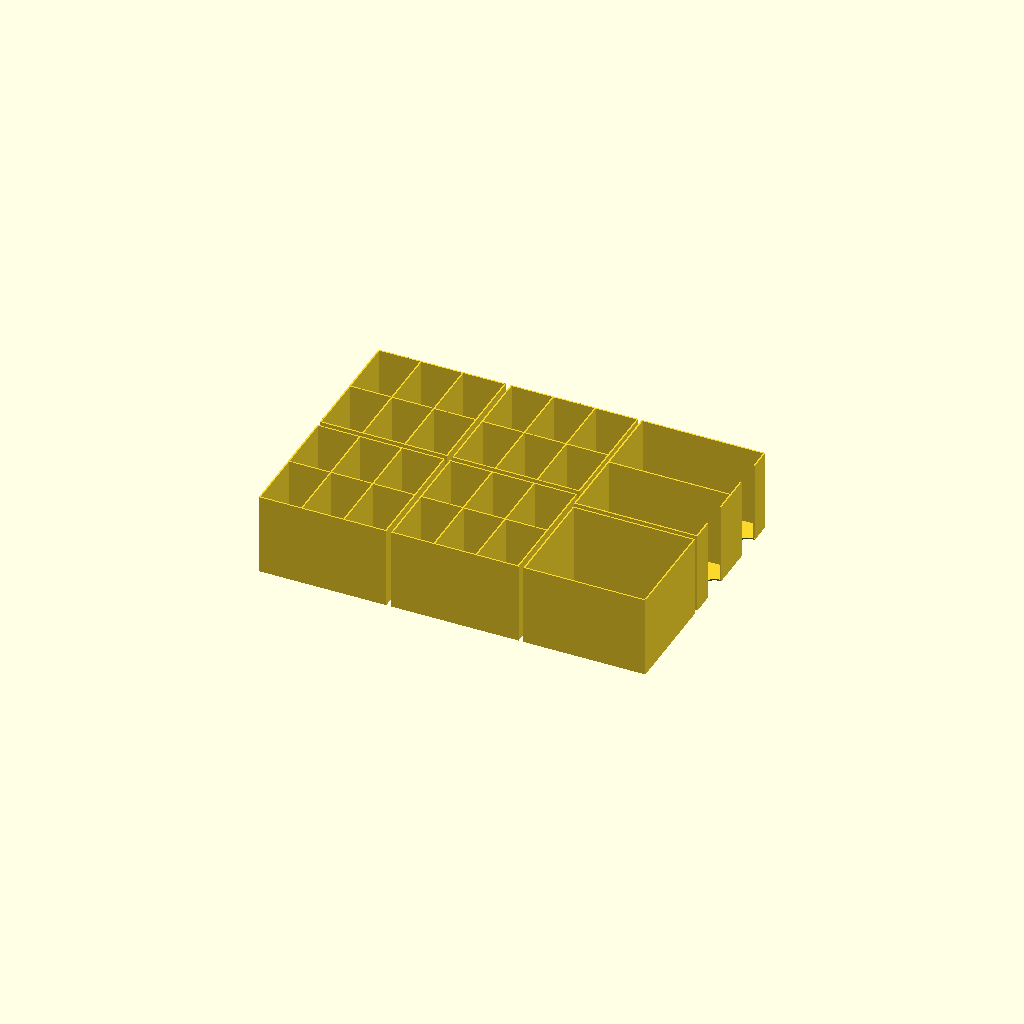
Cell 1: the model at its default parameters.
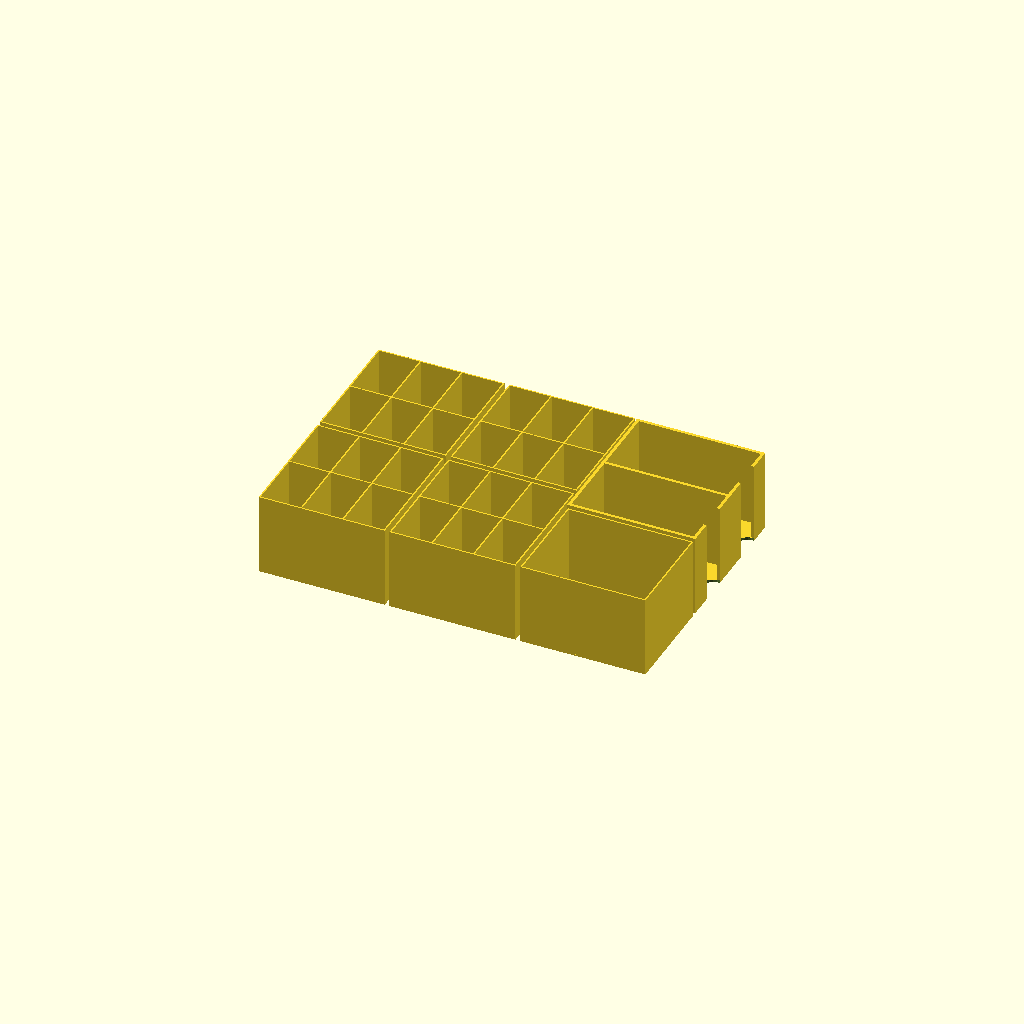
Cell 2: the same model with t = 3.2.
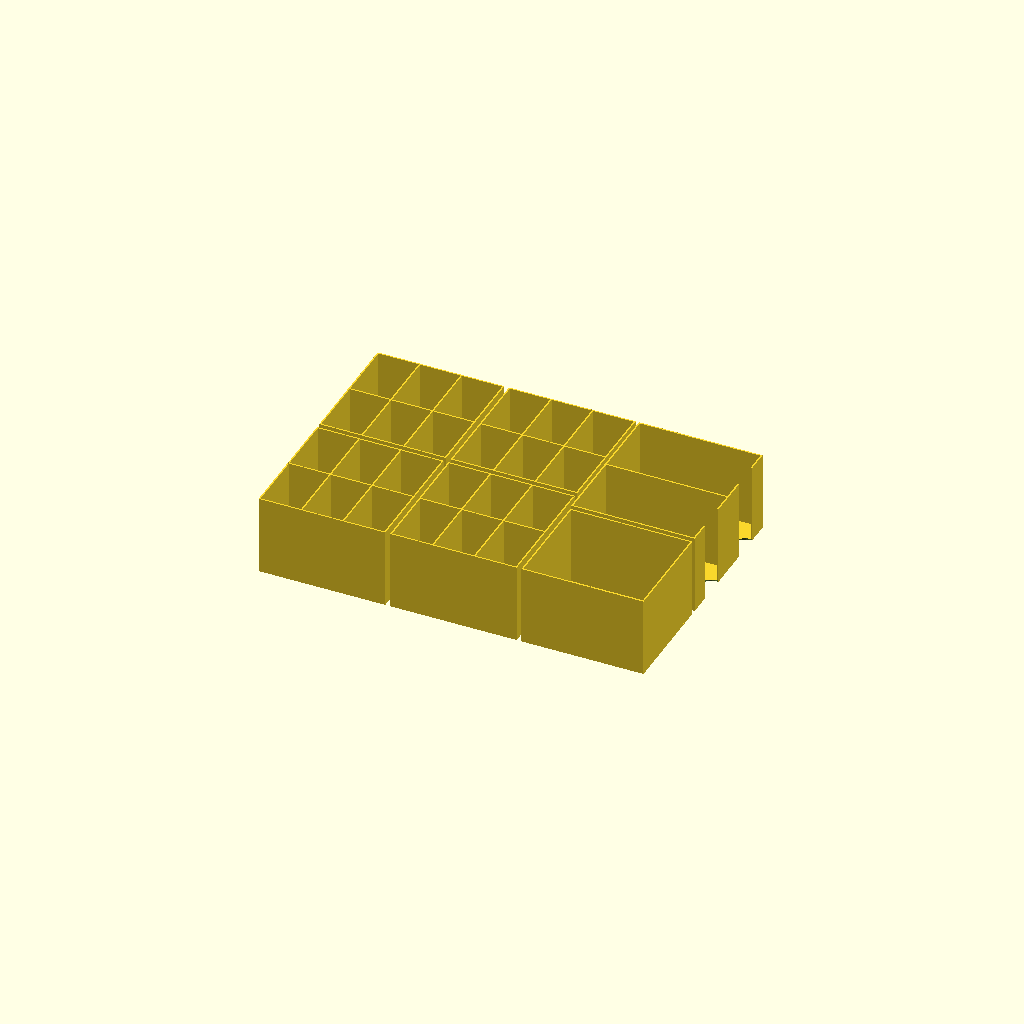
Cell 3: the same model with box_padding = 4.
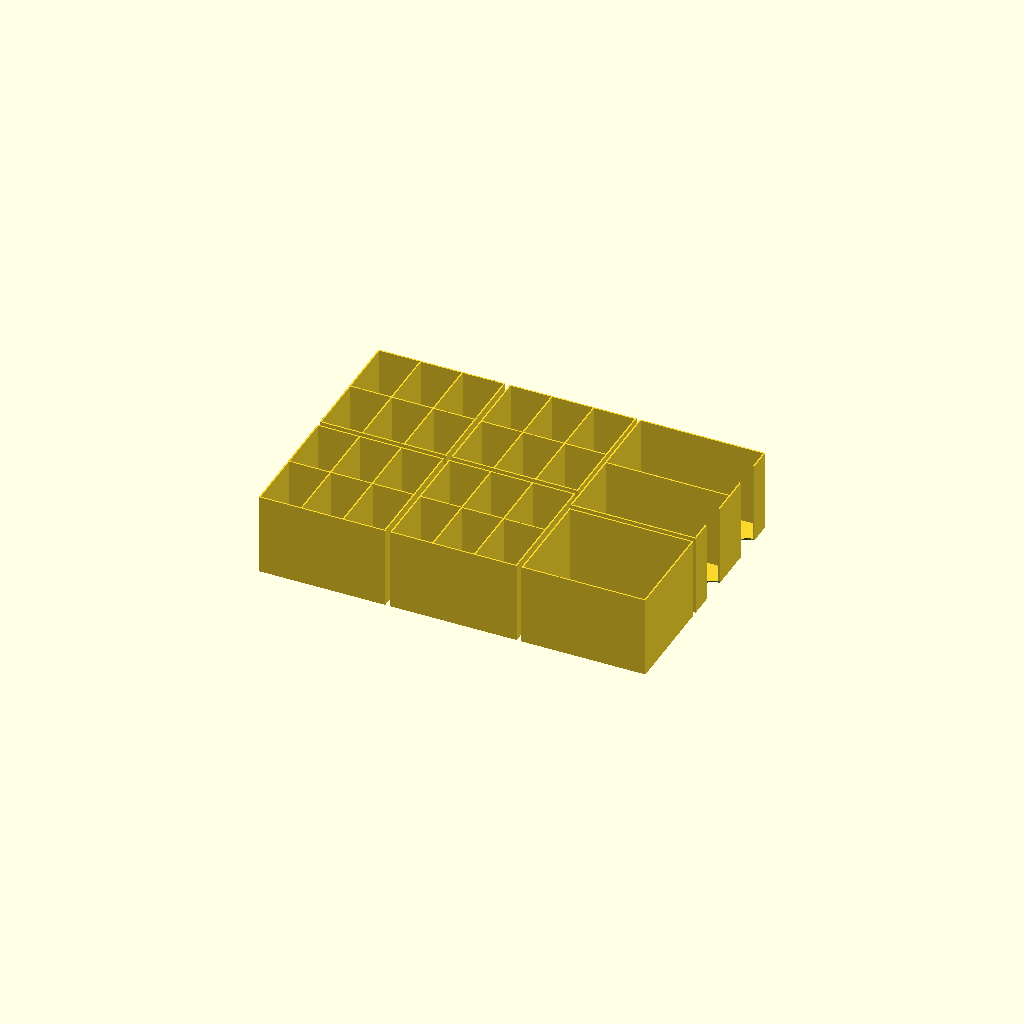
Cell 4: cards_padding = 4 (everything else at default).
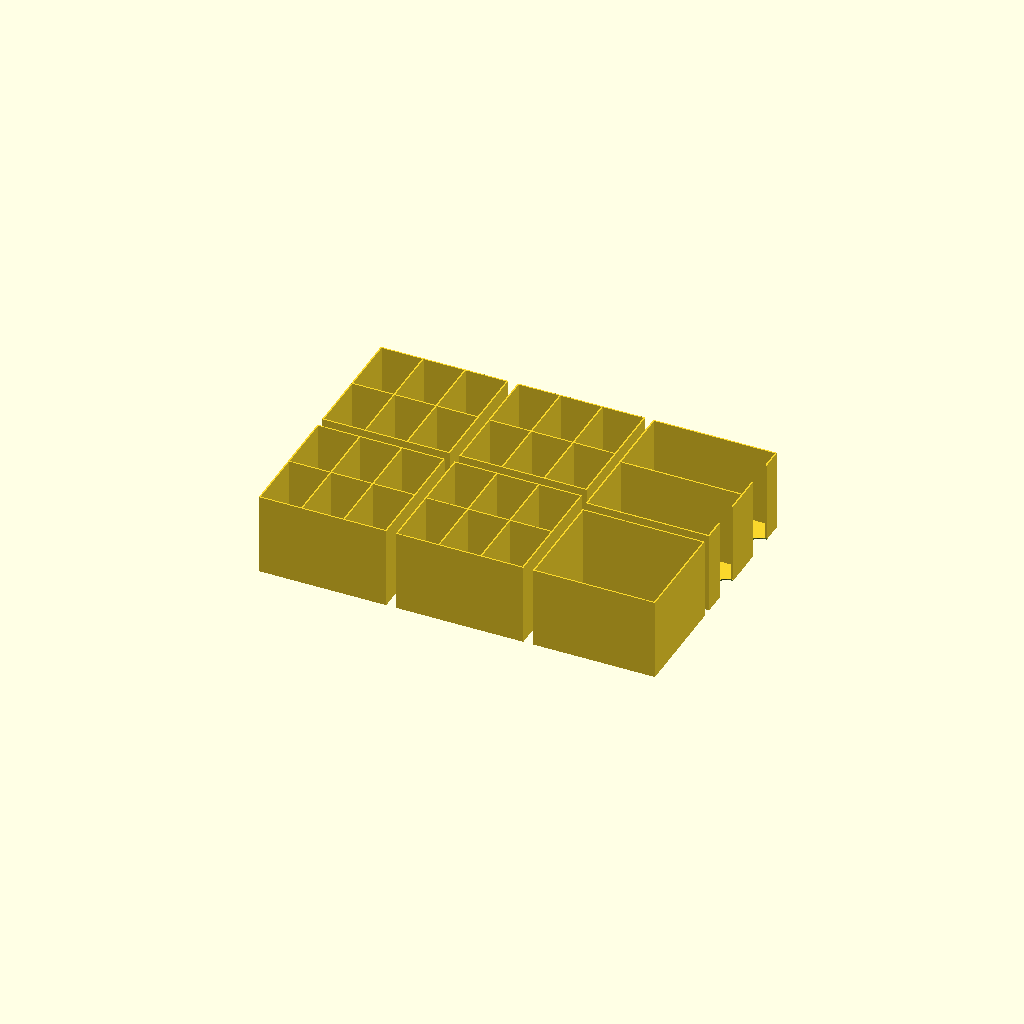
Cell 5: gap = 10 (everything else at default).
All cells are drawn from one camera (rotation 55°, 0°, 25°, orthographic, colour scheme Cornfield), so only the parameter changes between them.
OpenSCAD source file war-of-the-ring.scad:
include <utils.scad>

t = 1.6;
box_padding = 2;
cards_padding = 2;
gap = 5;

box = [ 398, 267, 88 ];
card = [ 72, 123 ];

insert = [ box.x - box_padding, box.y - box_padding, box.z - box_padding ];
cards = [ card.y + cards_padding + 2 * t, insert.y, insert.z ];
units = [ insert.x - cards.x, insert.y, insert.z ];
nation = [ units.x / 2, units.y / 4, units.z ];
double_nation = [ units.x / 2, units.y / 2, units.z ];
cards_holder = [
  card.x + cards_padding + 2 * t,
  card.y + cards_padding + 2 * t,
  insert.z
];
corner_width = cards_holder.x * 0.25;
tokens = [ cards.x, insert.y - 2 * cards_holder.x + t, insert.z ];

for (i = [0:1]) {
  for (j = [0:1]) {
    translate([ i * (double_nation.x + gap), j * (double_nation.y + gap), 0 ])
        Open_Box(double_nation, x = 3, y = 2);
  }
}

translate([ 2 * (double_nation.x + gap), 0, 0 ]) {
  Open_Box(tokens);

  translate([ cards_holder.y, tokens.y + gap, 0 ]) rotate([ 0, 0, 90 ])
      Multi_Box(
          size = cards_holder,
          wall = t,
          x = 2,
          y = 1,
          bottom_hole_diameter = 30,
          rounded = false);
}
Parameter table extracted from the source (name, type, default, range or options):
t: number, default 1.6
box_padding: number, default 2
cards_padding: number, default 2
gap: number, default 5
box: vector, default [398, 267, 88]
card: vector, default [72, 123]
